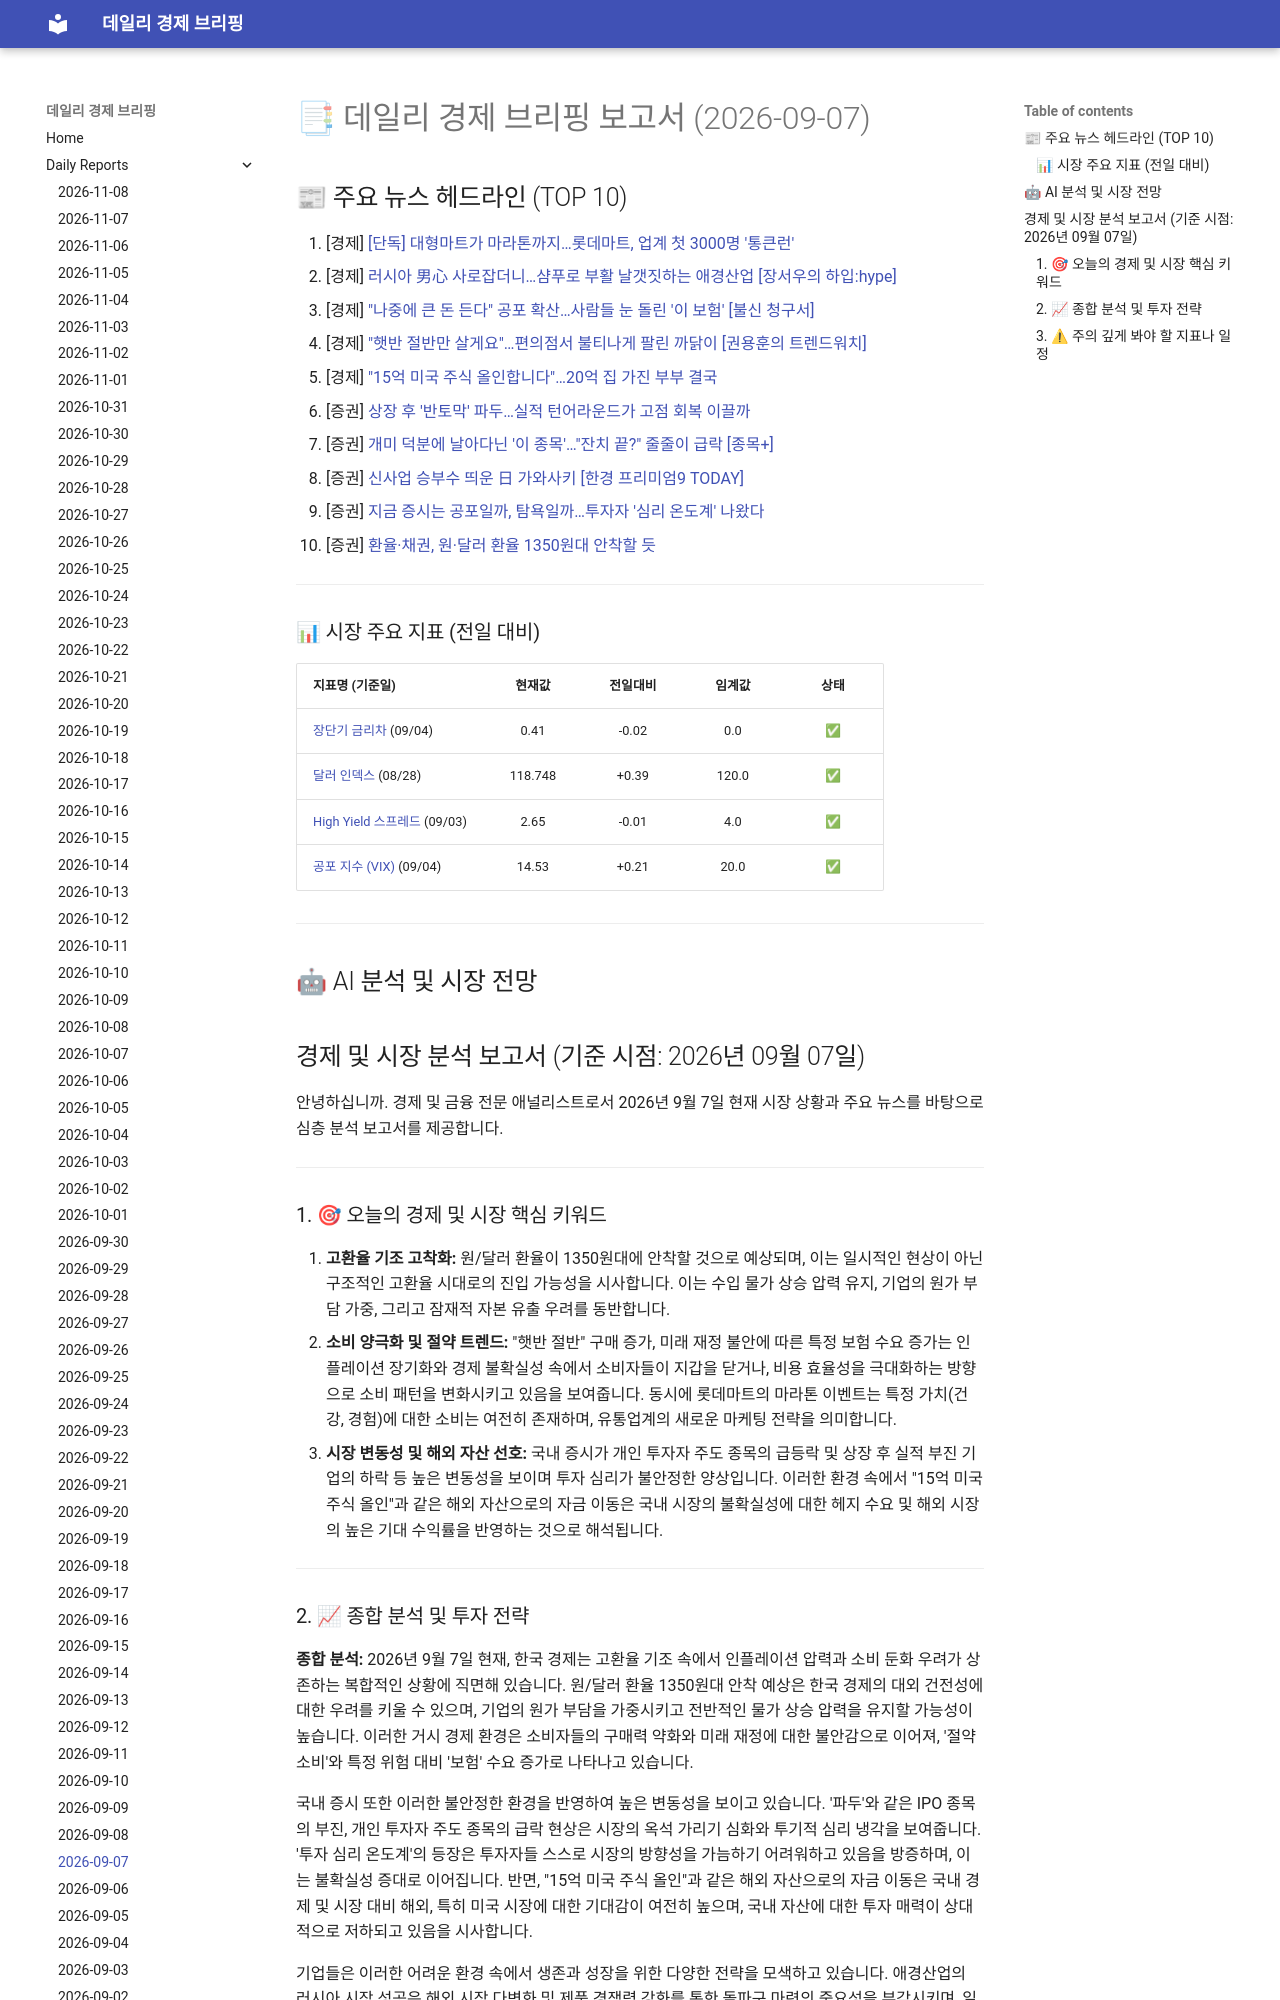

repository: 4610162/daily_news · page: reports/2026-09-07/index.html · generator: mkdocs

# 📑 데일리 경제 브리핑 보고서 (2026-09-07)

## 📰 주요 뉴스 헤드라인 (TOP 10)
1. [경제] [[단독] 대형마트가 마라톤까지…롯데마트, 업계 첫 3000명 '통큰런'](https://www.hankyung.com/article/202609066759i)
2. [경제] [러시아 男心 사로잡더니…샴푸로 부활 날갯짓하는 애경산업 [장서우의 하입:hype]](https://www.hankyung.com/article/202609067059i)
3. [경제] ["나중에 큰 돈 든다" 공포 확산…사람들 눈 돌린 '이 보험' [불신 청구서]](https://www.hankyung.com/article/202609032558H)
4. [경제] ["햇반 절반만 살게요"…편의점서 불티나게 팔린 까닭이 [권용훈의 트렌드워치]](https://www.hankyung.com/article/202609066776i)
5. [경제] ["15억 미국 주식 올인합니다"…20억 집 가진 부부 결국](https://www.hankyung.com/article/2026090670997)
6. [증권] [상장 후 '반토막' 파두…실적 턴어라운드가 고점 회복 이끌까](https://www.hankyung.com/article/202609044707i)
7. [증권] [개미 덕분에 날아다닌 '이 종목'…"잔치 끝?" 줄줄이 급락 [종목+]](https://www.hankyung.com/article/2026090449116)
8. [증권] [신사업 승부수 띄운 日 가와사키 [한경 프리미엄9 TODAY]](https://www.hankyung.com/article/2026090669471)
9. [증권] [지금 증시는 공포일까, 탐욕일까…투자자 '심리 온도계' 나왔다](https://www.hankyung.com/article/2026090669461)
10. [증권] [환율·채권, 원·달러 환율 1350원대 안착할 듯](https://www.hankyung.com/article/2026090668841)

---

### 📊 시장 주요 지표 (전일 대비)
| 지표명 (기준일) | 현재값 | 전일대비 | 임계값 | 상태 |
| :--- | :---: | :---: | :---: | :---: |
| [장단기 금리차](https://fred.stlouisfed.org/series/T10Y2Y) (09/04) | 0.41 | -0.02 | 0.0 | ✅ |
| [달러 인덱스](https://fred.stlouisfed.org/series/DTWEXBGS) (08/28) | 118.748 | +0.39 | 120.0 | ✅ |
| [High Yield 스프레드](https://fred.stlouisfed.org/series/BAMLH0A0HYM2) (09/03) | 2.65 | -0.01 | 4.0 | ✅ |
| [공포 지수 (VIX)](https://finance.yahoo.com/quote/%5EVIX) (09/04) | 14.53 | +0.21 | 20.0 | ✅ |



---

## 🤖 AI 분석 및 시장 전망
## 경제 및 시장 분석 보고서 (기준 시점: 2026년 09월 07일)

안녕하십니까. 경제 및 금융 전문 애널리스트로서 2026년 9월 7일 현재 시장 상황과 주요 뉴스를 바탕으로 심층 분석 보고서를 제공합니다.

---
